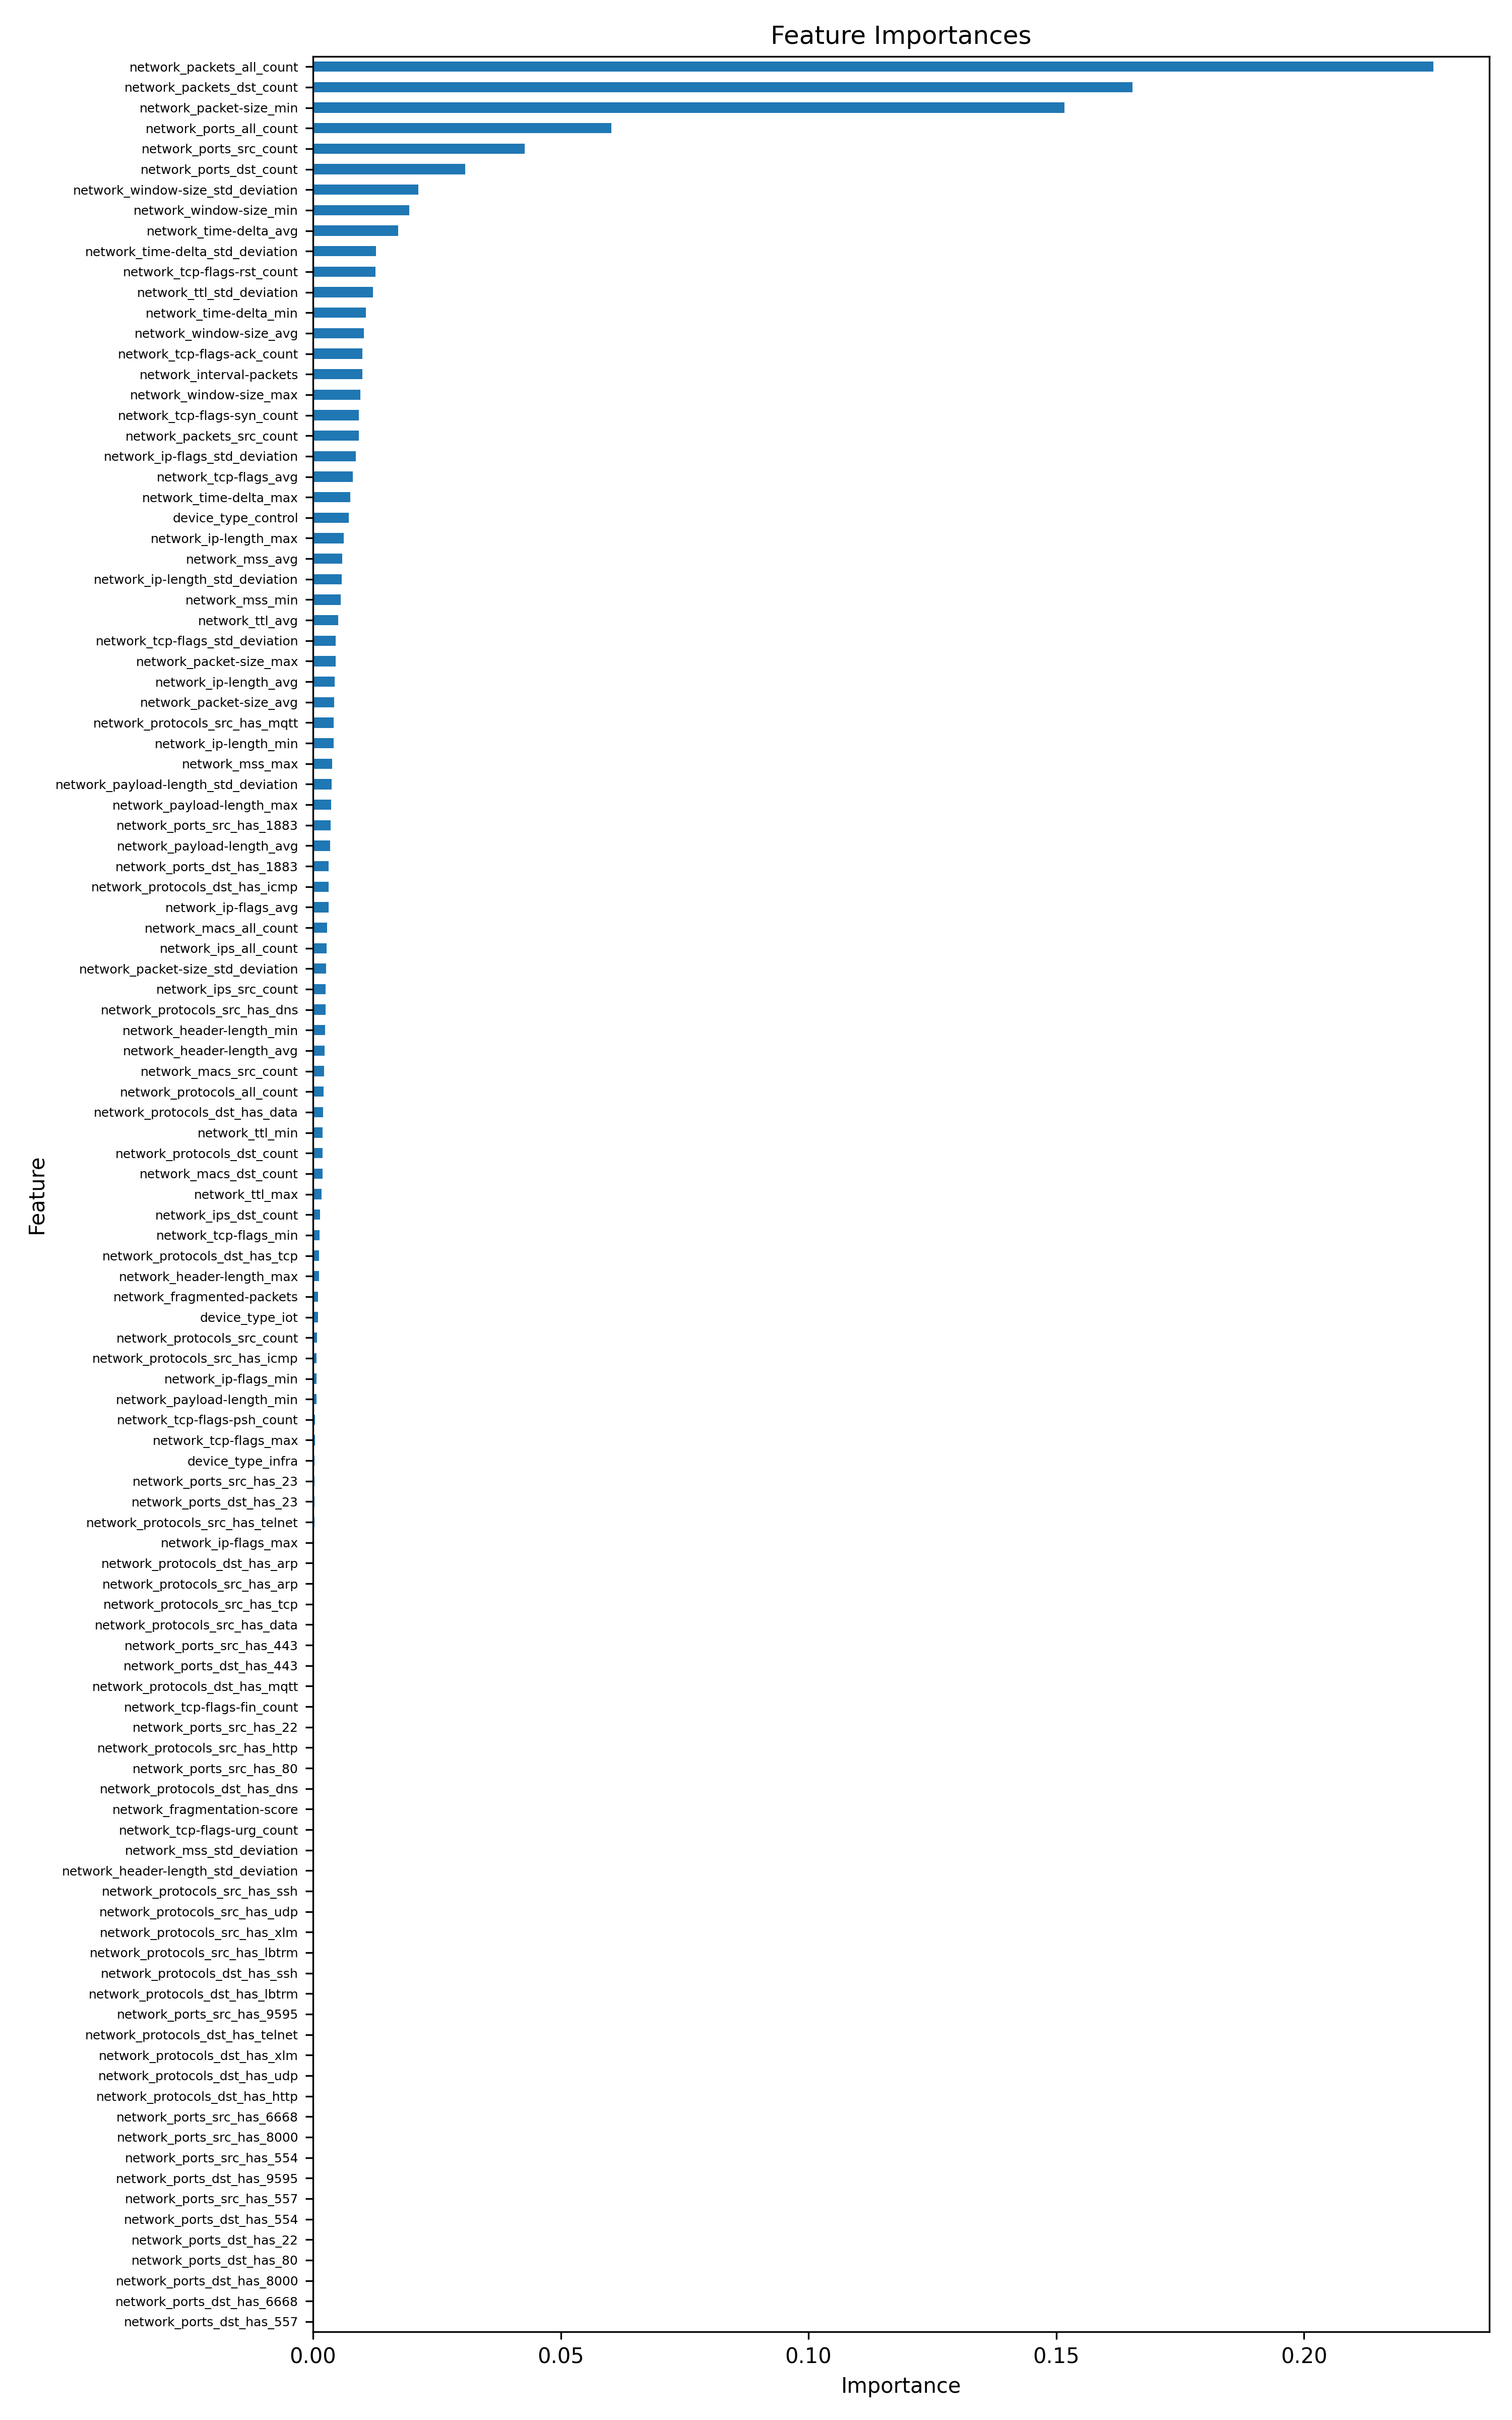

Data behind this chart, as committed beside it:
feature, importance
network_packets_all_count, 0.2261
network_packets_dst_count, 0.1654
network_packet-size_min, 0.1517
network_ports_all_count, 0.0602
network_ports_src_count, 0.0427
network_ports_dst_count, 0.03075
network_window-size_std_deviation, 0.02124
network_window-size_min, 0.01946
network_time-delta_avg, 0.01715
network_time-delta_std_deviation, 0.01271
network_tcp-flags-rst_count, 0.01264
network_ttl_std_deviation, 0.01205
network_time-delta_min, 0.01066
network_window-size_avg, 0.0103
network_tcp-flags-ack_count, 0.00998
network_interval-packets, 0.009922
network_window-size_max, 0.009597
network_tcp-flags-syn_count, 0.009252
network_packets_src_count, 0.009251
network_ip-flags_std_deviation, 0.008636
network_tcp-flags_avg, 0.007988
network_time-delta_max, 0.007567
device_type_control, 0.007206
network_ip-length_max, 0.006177
network_mss_avg, 0.005884
network_ip-length_std_deviation, 0.005807
network_mss_min, 0.005637
network_ttl_avg, 0.005031
network_tcp-flags_std_deviation, 0.004569
network_packet-size_max, 0.004522
network_ip-length_avg, 0.004316
network_packet-size_avg, 0.004281
network_protocols_src_has_mqtt, 0.004184
network_ip-length_min, 0.004116
network_mss_max, 0.003839
network_payload-length_std_deviation, 0.00373
network_payload-length_max, 0.003621
network_ports_src_has_1883, 0.003523
network_payload-length_avg, 0.003414
network_ports_dst_has_1883, 0.003153
network_protocols_dst_has_icmp, 0.00315
network_ip-flags_avg, 0.003133
network_macs_all_count, 0.002882
network_ips_all_count, 0.002775
network_packet-size_std_deviation, 0.002632
network_ips_src_count, 0.002583
network_protocols_src_has_dns, 0.002519
network_header-length_min, 0.002443
network_header-length_avg, 0.002311
network_macs_src_count, 0.002211
network_protocols_all_count, 0.002143
network_protocols_dst_has_data, 0.002044
network_ttl_min, 0.00197
network_protocols_dst_count, 0.001969
network_macs_dst_count, 0.001913
network_ttl_max, 0.00167
network_ips_dst_count, 0.001374
network_tcp-flags_min, 0.001278
network_protocols_dst_has_tcp, 0.001235
network_header-length_max, 0.001223
... 51 more rows
